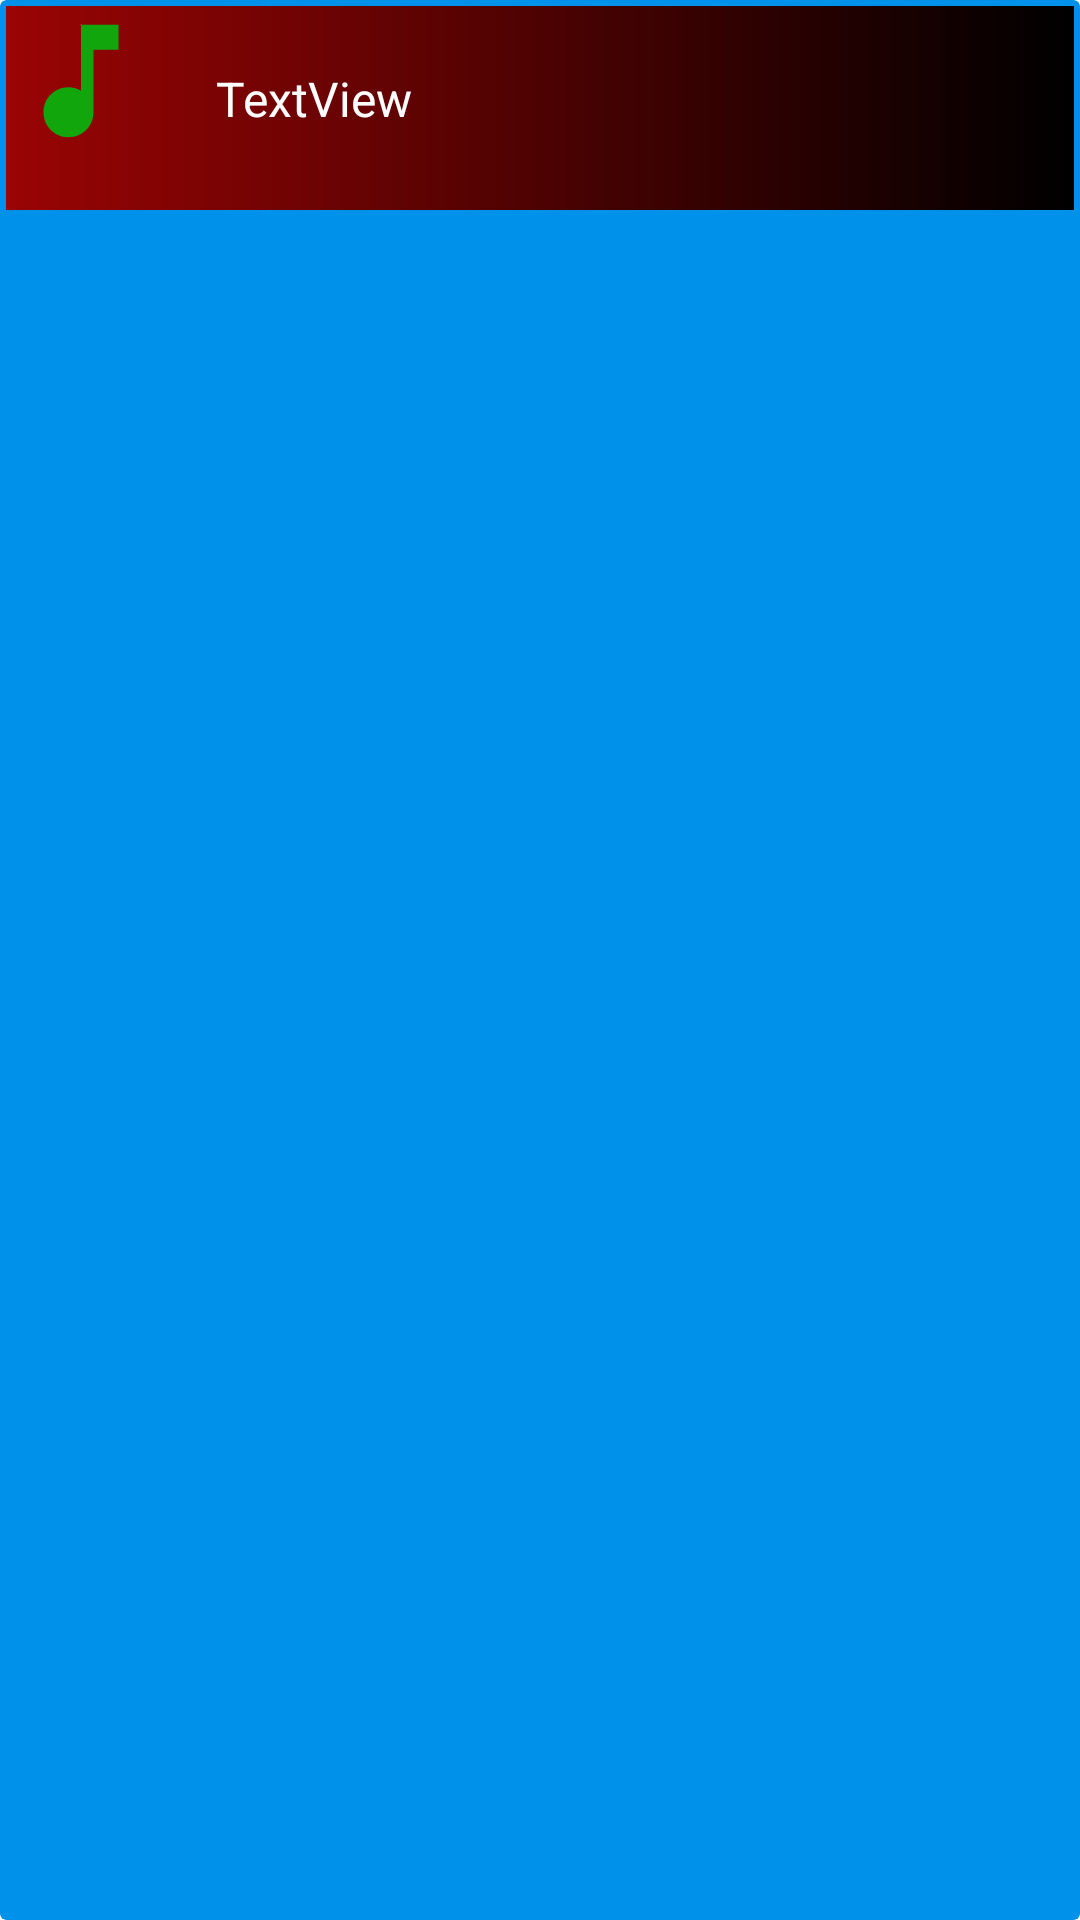

The Android layout XML behind this screen, and the referenced resources:
<!-- AndroidManifest.xml: application theme Theme.MkPlayer -->
<!-- res/layout/listitems.xml -->
<?xml version="1.0" encoding="utf-8"?>
<androidx.cardview.widget.CardView xmlns:android="http://schemas.android.com/apk/res/android"
    xmlns:app="http://schemas.android.com/apk/res-auto"
    android:layout_width="match_parent"
    android:layout_height="wrap_content"
    android:layout_marginStart="10dp"
    android:layout_marginTop="10dp"
    android:layout_marginEnd="10dp"
    app:cardBackgroundColor="#0091EA">

    <RelativeLayout
        android:layout_width="match_parent"
        android:layout_height="wrap_content"
        android:layout_margin="2dp"
        android:layout_marginHorizontal="2dp"
        android:background="@drawable/listbg"
        android:padding="10dp">

        <TextView
            android:id="@+id/titlesong"
            android:layout_width="wrap_content"
            android:layout_height="48dp"
            android:layout_alignParentStart="true"
            android:layout_alignParentEnd="true"
            android:layout_marginStart="50dp"
            android:layout_marginEnd="5dp"
            android:ellipsize="marquee"
            android:marqueeRepeatLimit="marquee_forever"
            android:paddingHorizontal="10dp"
            android:paddingVertical="10dp"
            android:scrollHorizontally="true"
            android:singleLine="true"
            android:text="TextView"
            android:textColor="#FFFFFF"
            android:textSize="16sp" />
    </RelativeLayout>
</androidx.cardview.widget.CardView>
<!-- resources referenced by this layout -->
<resources>
  <!-- drawable listbg (drawable) -->
  <?xml version="1.0" encoding="utf-8"?>
  <layer-list xmlns:android="http://schemas.android.com/apk/res/android">
  
      <item android:id="@+id/layer1">
          <shape android:shape="rectangle" >
              <gradient android:startColor="#9A0404"
                  android:endColor="@color/black"/>
          </shape>
      </item>
      <item android:id="@+id/layer2" android:drawable="@drawable/baseline_music_note_24"  android:gravity="left"  android:height="50dp" android:width="50dp">
     <shape android:shape="rectangle">
         <stroke android:color="#2962FF" android:width="10dp" android:dashGap="0dp" android:dashWidth="10dp" />
  
     </shape>
      </item>
  </layer-list>
  <style name="Theme.MkPlayer" parent="Base.Theme.MkPlayer">
          
          <item name="android:navigationBarColor">@android:color/transparent</item>
          <item name="android:statusBarColor">@android:color/transparent</item>
          <item name="android:windowLightStatusBar">?attr/isLightTheme</item>
      </style>
  <!-- drawable baseline_music_note_24 (drawable) -->
  <vector android:height="24dp" android:tint="#11A70C"
      android:viewportHeight="24" android:viewportWidth="24"
      android:width="24dp" xmlns:android="http://schemas.android.com/apk/res/android">
      <path android:fillColor="@android:color/white" android:pathData="M12,3v10.55c-0.59,-0.34 -1.27,-0.55 -2,-0.55 -2.21,0 -4,1.79 -4,4s1.79,4 4,4 4,-1.79 4,-4V7h4V3h-6z"/>
  </vector>
  <style name="Base.Theme.MkPlayer" parent="Theme.Material3.DayNight.NoActionBar">
          
          
      </style>
  <!-- not gathered from this repository: default colours our renderer supplied (Android Studio template values) -->
  <color name="black">#FF000000</color>
</resources>
